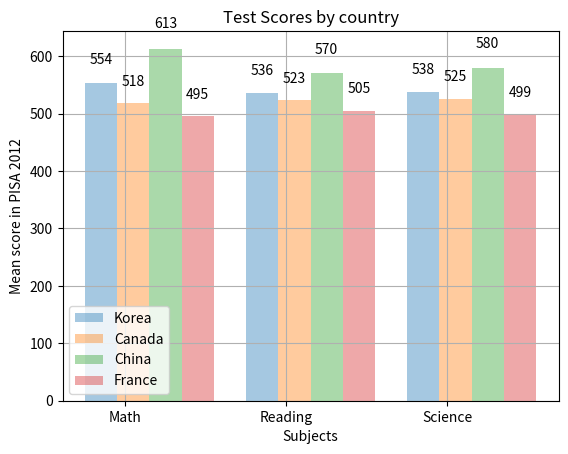

Source code (Python):
import matplotlib.pyplot as plt
import numpy as np

col_count = 3
bar_width = .2
alpha = .4

korea_scores = (554, 536, 538)
canada_scores = (518, 523, 525)
china_scores = (613, 570, 580)
france_scores = (495, 505, 499)

index = np.arange(col_count)

k1 = plt.bar(index, korea_scores, bar_width, alpha=alpha, label="Korea")
c1 = plt.bar(index + 0.2, canada_scores, bar_width, alpha=alpha, label="Canada")
ch1 = plt.bar(index + 0.4, china_scores, bar_width, alpha=alpha, label="China")
f1= plt.bar(index + 0.6, france_scores, bar_width, alpha=alpha, label="France")

def CreateLabels(data):
    for item in data:
        height = item.get_height()
        plt.text(item.get_x() + item.get_width() / 2, height * 1.05,
        '%d' % int(height), ha='center', va="bottom")

CreateLabels(k1)
CreateLabels(c1)
CreateLabels(ch1)
CreateLabels(f1)


plt.ylabel("Mean score in PISA 2012")
plt.xlabel("Subjects")
plt.title("Test Scores by country")

plt.xticks(index + .3/2, ("Math", "Reading", "Science"))
plt.legend()
plt.grid(True)


plt.show()